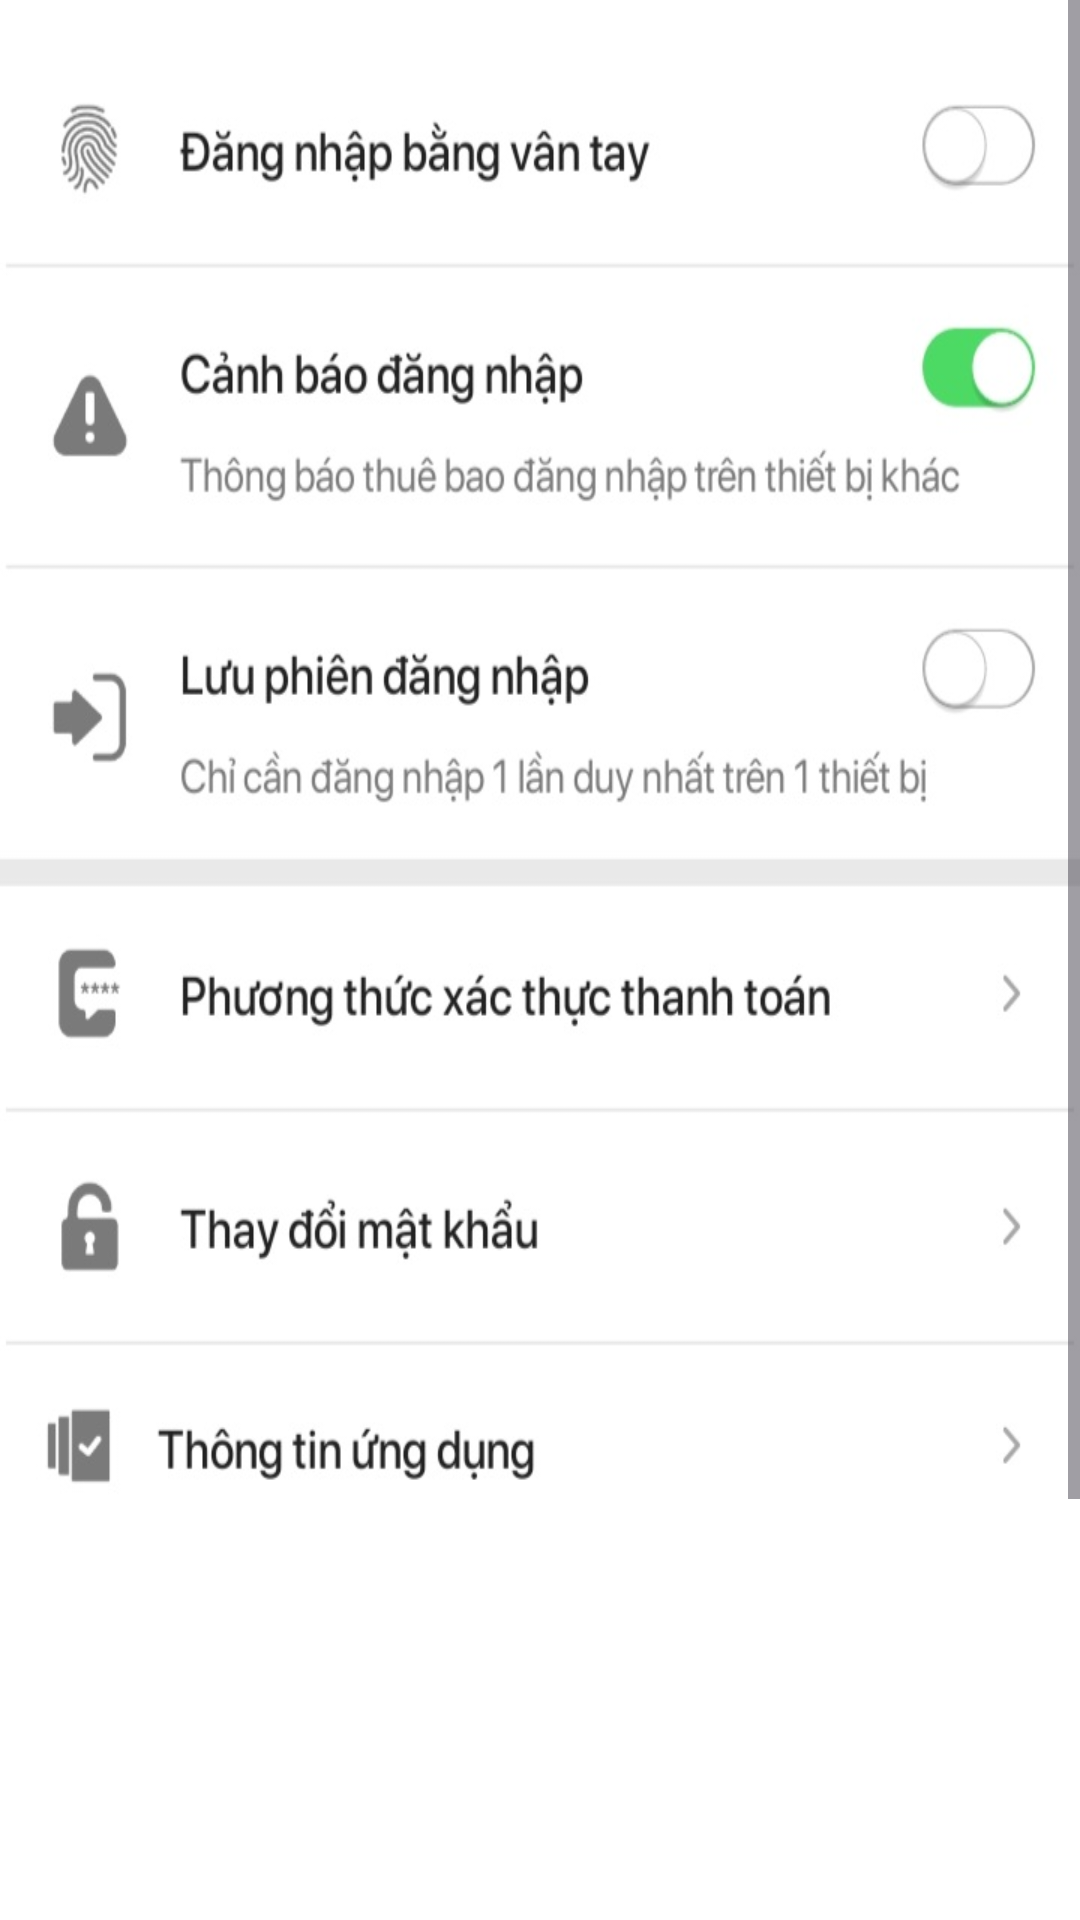

Here is an Android app screen rendered from its layout file. Give the layout XML and the strings, colors and styles it references.
<!-- AndroidManifest.xml: application theme Theme.ASS1_Lucntph42288 -->
<!-- res/layout/fragment_caidat.xml -->
<?xml version="1.0" encoding="utf-8"?>
<FrameLayout xmlns:android="http://schemas.android.com/apk/res/android"
    xmlns:tools="http://schemas.android.com/tools"
    android:layout_width="match_parent"
    android:layout_height="match_parent"
    android:background="@color/white"
    tools:context=".Fragment.caidat">
<ScrollView
    android:layout_width="match_parent"
    android:layout_height="match_parent">
    <LinearLayout
        android:layout_width="match_parent"
        android:layout_height="match_parent">
<ImageView
    android:layout_width="match_parent"
    android:layout_height="800sp"
    android:layout_marginTop="20sp"
    android:src="@drawable/may"
    android:scaleType="fitXY"/>
    </LinearLayout>
</ScrollView>
</FrameLayout>
<!-- resources referenced by this layout -->
<resources>
  <!-- drawable may: jpg bitmap (drawable, 71655 bytes) -->
  <style name="Theme.ASS1_Lucntph42288" parent="Base.Theme.ASS1_Lucntph42288" />
  <style name="Base.Theme.ASS1_Lucntph42288" parent="Theme.Material3.DayNight.NoActionBar">
          
          
      </style>
  <!-- not gathered from this repository: default colours our renderer supplied (Android Studio template values) -->
  <color name="white">#FFFFFFFF</color>
</resources>
